Run: headless pygame with SDL's dummy video driver; simulated clock (each Clock.tick advances the game by its frame time, no real sleeping); random seed 0; keys injected as events and as key.get_pressed() state; no mouse input.
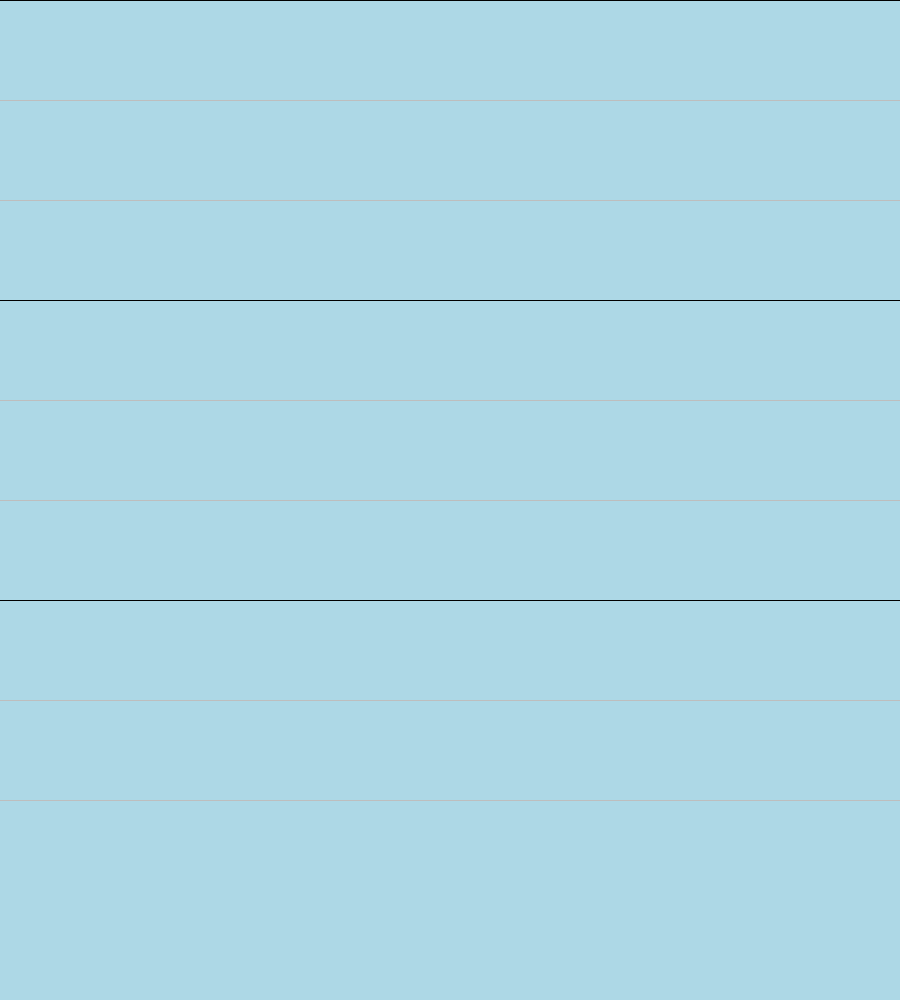
Frame 1 of 4 · flips 1–60 · no input
Frame 2 of 4 · flips 61–180 · tapped SPACE, RETURN · held RIGHT (→), D · screen unchanged from frame 1, image omitted
Frame 3 of 4 · flips 181–300 · held DOWN (↓), S · screen unchanged from frame 2, image omitted
Frame 4 of 4 · flips 301–420 · held LEFT (←), A, UP (↑), W · screen unchanged from frame 3, image omitted

The pygame program that drew these frames:

import pygame
#im still figuring out pygame - Ben
def main():
    try:
        pygame.init()
        screen = pygame.display.set_mode((900, 1000))
        running = True
        while running:
            for event in pygame.event.get():
                if event.type == pygame.QUIT:
                    running = False
            screen.fill("light blue")
            for row in range(0,9):
                if row%3==0:
                    pygame.draw.line(screen, "black", (0, 100*row), (900, 100*row) )
                else:
                    pygame.draw.line(screen, "gray", (0, 100 * row), (900, 100 * row))
            for row in range(0,9):
                if row%3==0:
                    pygame.draw.line(screen, "black", (0, 100*row), (900, 100*row) )
                else:
                    pygame.draw.line(screen, "gray", (0, 100 * row), (900, 100 * row))
            pygame.display.update()
    finally:
        pygame.quit()

if __name__ == "__main__":
    main()
